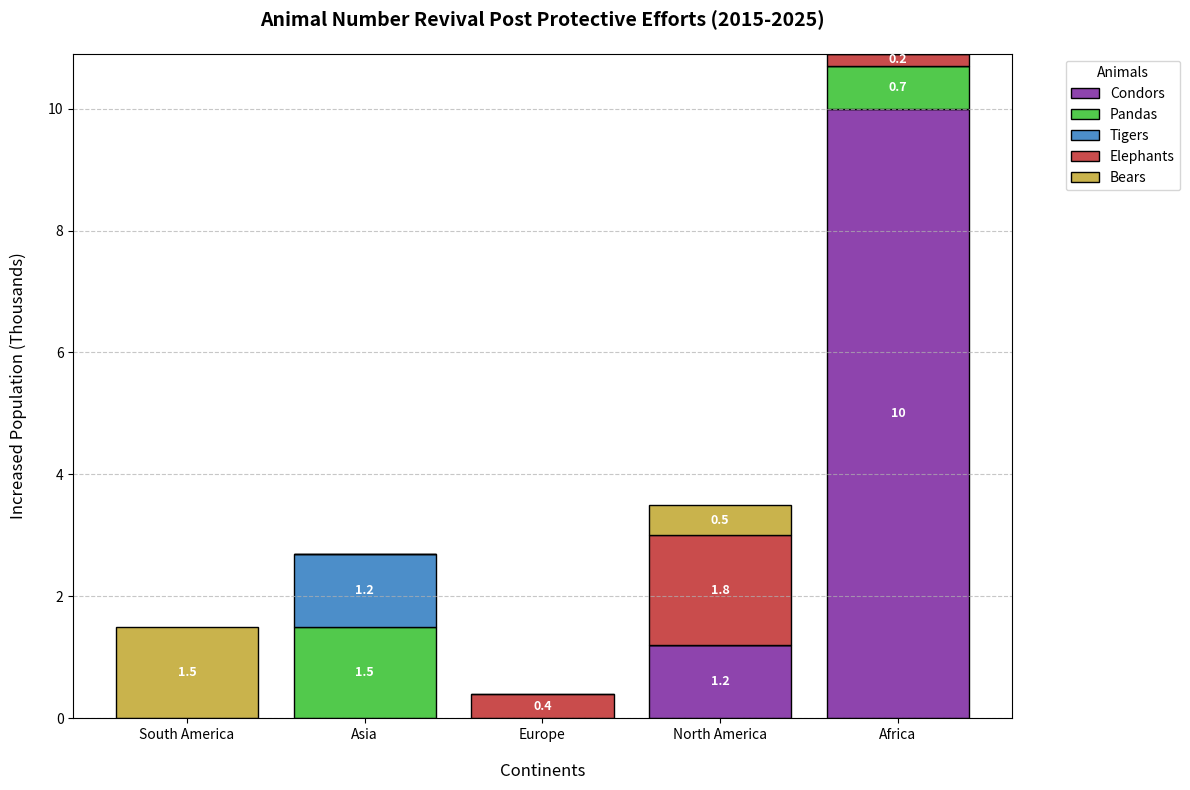

Write the Python code that produced this figure.
import matplotlib.pyplot as plt
import numpy as np

# Altered Backstory: An overview of animal number revival in different continents over several years post protective actions.
continents = ['South America', 'Asia', 'Europe', 'North America', 'Africa']
animals = ['Condors', 'Pandas', 'Tigers', 'Elephants', 'Bears']

# Population increase data (in thousands)
data = [
    [0, 0, 0, 0, 1.5],
    [0, 1.5, 1.2, 0, 0],
    [0, 0, 0, 0.4, 0],
    [1.2, 0, 0, 1.8, 0.5],
    [10, 0.7, 0, 0.2, 0]
]
data_transposed = np.array(data).T

colors = ['#8e44ad', '#52c94c', '#4c8ec9', '#c94c4c', '#c9b34c']

fig, ax = plt.subplots(figsize=(12, 8))

bottom_values = np.zeros(len(continents))
for idx, (animal_data, color) in enumerate(zip(data_transposed, colors)):
    ax.bar(continents, animal_data, label=animals[idx], color=color, bottom=bottom_values, edgecolor='black')
    bottom_values += animal_data

for continent_idx, continent_data in enumerate(data):
    bottom = 0
    for animal_idx, value in enumerate(continent_data):
        if value > 0:
            ax.text(continent_idx, bottom + value / 2, f'{value}', ha='center', va='center', color='white', fontsize=9, fontweight='bold')
        bottom += value

# Altered Chart configurations
ax.set_title('Animal Number Revival Post Protective Efforts (2015-2025)', fontsize=14, fontweight='bold', pad=20)
ax.set_xlabel('Continents', fontsize=12, labelpad=15)
ax.set_ylabel('Increased Population (Thousands)', fontsize=12, labelpad=15)
ax.legend(title='Animals', loc='upper left', bbox_to_anchor=(1.05, 1))
ax.yaxis.grid(True, linestyle='--', alpha=0.7)

plt.tight_layout()
plt.show()
